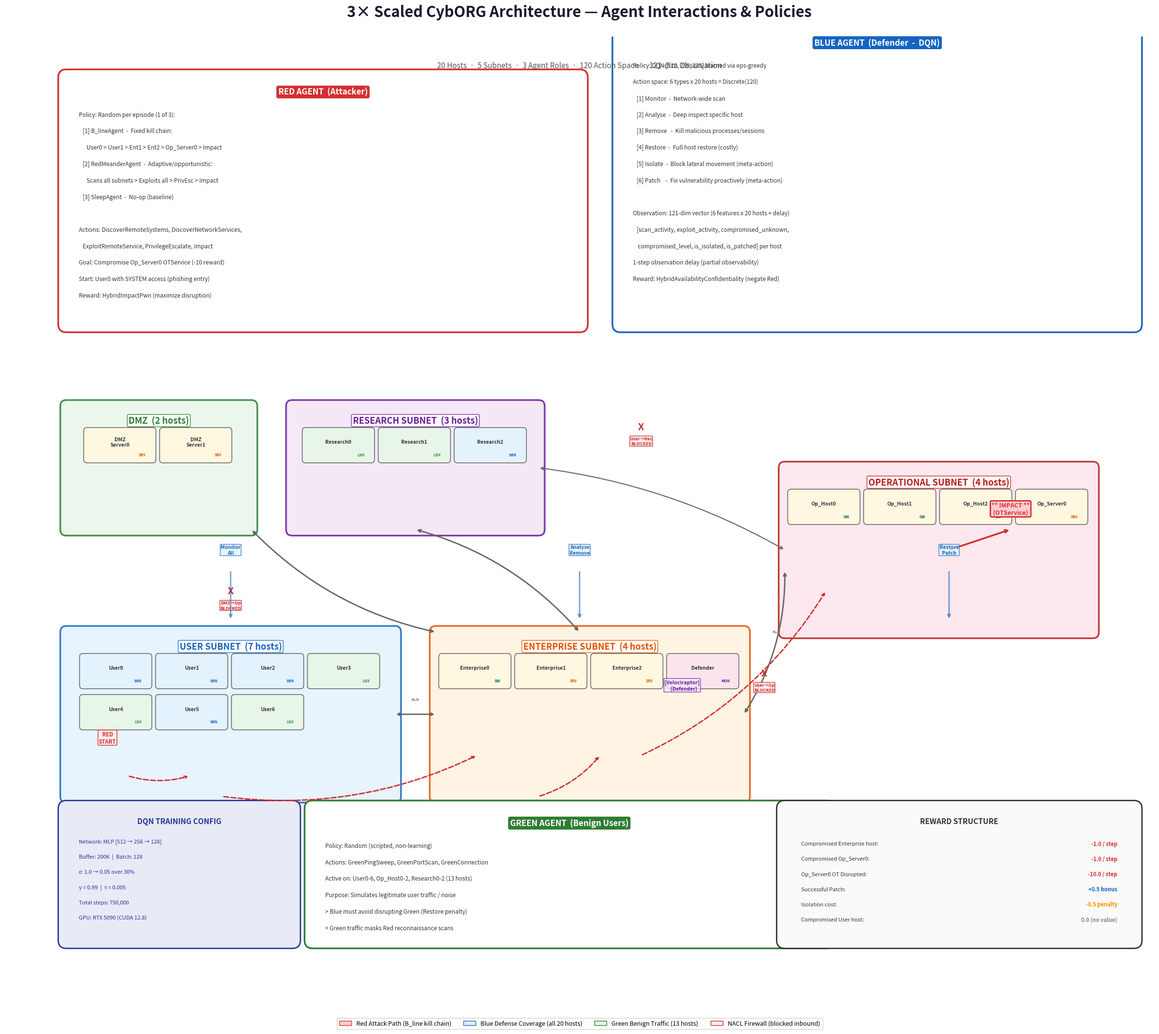

Reproduce this figure in Python.
"""
3× CybORG Architecture Diagram
================================
Generates a comprehensive architecture diagram showing:
  - 5-subnet network topology (20 hosts)
  - Red agent attack paths and policies
  - Blue agent defense actions and DQN policy
  - Green agent benign traffic patterns
  - NACL firewall rules between subnets
  - Reward structure
"""

import matplotlib
matplotlib.use('Agg')
import matplotlib.pyplot as plt
import matplotlib.patches as mpatches
from matplotlib.patches import FancyBboxPatch, FancyArrowPatch, ArrowStyle
import numpy as np

fig = plt.figure(figsize=(28, 22))
ax = fig.add_axes([0.02, 0.02, 0.96, 0.92])
ax.set_xlim(-1, 27)
ax.set_ylim(-2, 22)
ax.set_aspect('equal')
ax.axis('off')

# ===== TITLE =====
fig.suptitle('3× Scaled CybORG Architecture — Agent Interactions & Policies',
             fontsize=22, fontweight='bold', y=0.97, color='#1a1a2e')
ax.text(13, 21.3, '20 Hosts  ·  5 Subnets  ·  3 Agent Roles  ·  120 Action Space  ·  121-dim Observation',
        ha='center', va='center', fontsize=11, color='#555',
        fontstyle='italic')

# ===== COLORS =====
SUBNET_COLORS = {
    'User':       ('#e3f2fd', '#1565c0'),  # light blue bg, dark blue border
    'Enterprise': ('#fff3e0', '#e65100'),  # light orange bg, dark orange border
    'Operational':('#fce4ec', '#b71c1c'),  # light red bg, dark red border
    'DMZ':        ('#e8f5e9', '#2e7d32'),  # light green bg, dark green border
    'Research':   ('#f3e5f5', '#6a1b9a'),  # light purple bg, dark purple border
}
RED_COLOR = '#d32f2f'
BLUE_COLOR = '#1565c0'
GREEN_COLOR = '#2e7d32'

# ===== HELPER FUNCTIONS =====
def draw_subnet_box(ax, x, y, w, h, name, bg, border, hosts, host_images):
    """Draw a subnet box with hosts inside."""
    box = FancyBboxPatch((x, y), w, h, boxstyle="round,pad=0.15",
                         facecolor=bg, edgecolor=border, linewidth=2.5, alpha=0.85)
    ax.add_patch(box)
    ax.text(x + w/2, y + h - 0.35, name, ha='center', va='center',
            fontsize=13, fontweight='bold', color=border,
            bbox=dict(boxstyle='round,pad=0.15', facecolor='white', alpha=0.9, edgecolor=border))

    # Draw hosts
    positions = []
    n = len(hosts)
    cols = min(4, n)
    rows = (n + cols - 1) // cols
    host_w, host_h = 1.6, 0.7
    start_x = x + (w - cols * (host_w + 0.25)) / 2 + 0.1
    start_y = y + h - 1.3

    for i, (host, img) in enumerate(zip(hosts, host_images)):
        row = i // cols
        col = i % cols
        hx = start_x + col * (host_w + 0.25)
        hy = start_y - row * (host_h + 0.3)

        # Host box
        os_color = '#e3f2fd' if 'windows' in img.lower() or 'win' in img.lower() else '#e8f5e9'
        if 'server' in img.lower() or 'internal' in img.lower() or 'gateway' in img.lower():
            os_color = '#fff8e1'
        if 'velociraptor' in img.lower():
            os_color = '#fce4ec'

        hbox = FancyBboxPatch((hx, hy), host_w, host_h, boxstyle="round,pad=0.08",
                              facecolor=os_color, edgecolor='#555', linewidth=1)
        ax.add_patch(hbox)

        # Host name
        display_name = host.replace('_', '\n') if len(host) > 10 else host
        ax.text(hx + host_w/2, hy + host_h/2 + 0.08, display_name, ha='center', va='center',
                fontsize=7.5, fontweight='bold', color='#333')

        # OS indicator
        os_label = 'LNX' if 'linux' in img.lower() else 'WIN' if 'windows' in img.lower() else 'SRV'
        os_lbl_color = '#388e3c' if 'linux' in img.lower() else '#1565c0' if 'windows' in img.lower() else '#e65100'
        if 'server' in img.lower() or 'op_server' in img.lower():
            os_label = 'SRV'
            os_lbl_color = '#e65100'
        if 'velociraptor' in img.lower():
            os_label = 'MON'
            os_lbl_color = '#6a1b9a'
        if 'gateway' in img.lower():
            os_label = 'GW'
            os_lbl_color = '#00695c'
        ax.text(hx + host_w - 0.25, hy + 0.12, os_label, ha='center', va='center',
                fontsize=5.5, fontweight='bold', color=os_lbl_color)

        positions.append((hx + host_w/2, hy + host_h/2))

    return positions

def draw_agent_box(ax, x, y, title, color, items, w=5.5, h=None):
    """Draw an agent info box."""
    if h is None:
        h = 1.0 + len(items) * 0.4
    box = FancyBboxPatch((x, y), w, h, boxstyle="round,pad=0.2",
                         facecolor='white', edgecolor=color, linewidth=2.5)
    ax.add_patch(box)
    ax.text(x + w/2, y + h - 0.35, title, ha='center', va='center',
            fontsize=12, fontweight='bold', color='white',
            bbox=dict(boxstyle='round,pad=0.2', facecolor=color, edgecolor=color))
    for i, item in enumerate(items):
        ax.text(x + 0.3, y + h - 0.9 - i * 0.4, item, ha='left', va='center',
                fontsize=8.5, color='#333', fontstyle='italic' if item.startswith('→') else 'normal')


# ===== DRAW SUBNETS =====

# User Subnet (bottom-left)
user_hosts = ['User0', 'User1', 'User2', 'User3', 'User4', 'User5', 'User6']
user_images = ['windows_user', 'windows_user', 'windows_user', 'linux_user',
               'linux_user', 'windows_user', 'linux_user']
user_pos = draw_subnet_box(ax, 0.5, 3.5, 8, 4, 'USER SUBNET  (7 hosts)',
                           *SUBNET_COLORS['User'], user_hosts, user_images)

# Enterprise Subnet (center)
ent_hosts = ['Enterprise0', 'Enterprise1', 'Enterprise2', 'Defender']
ent_images = ['Gateway', 'Internal', 'Internal', 'Velociraptor_Server']
ent_pos = draw_subnet_box(ax, 9.5, 3.5, 7.5, 4, 'ENTERPRISE SUBNET  (4 hosts)',
                          *SUBNET_COLORS['Enterprise'], ent_hosts, ent_images)

# Operational Subnet (top-right)
op_hosts = ['Op_Host0', 'Op_Host1', 'Op_Host2', 'Op_Server0']
op_images = ['Gateway', 'Gateway', 'Gateway', 'OP_Server']
op_pos = draw_subnet_box(ax, 18, 7.5, 7.5, 4, 'OPERATIONAL SUBNET  (4 hosts)',
                         *SUBNET_COLORS['Operational'], op_hosts, op_images)

# DMZ Subnet (top-left)
dmz_hosts = ['DMZ_Server0', 'DMZ_Server1']
dmz_images = ['Internal', 'Internal']
dmz_pos = draw_subnet_box(ax, 0.5, 10, 4.5, 3, 'DMZ  (2 hosts)',
                          *SUBNET_COLORS['DMZ'], dmz_hosts, dmz_images)

# Research Subnet (top-center)
res_hosts = ['Research0', 'Research1', 'Research2']
res_images = ['linux_user', 'linux_user', 'windows_user']
res_pos = draw_subnet_box(ax, 6, 10, 6, 3, 'RESEARCH SUBNET  (3 hosts)',
                          *SUBNET_COLORS['Research'], res_hosts, res_images)

# ===== NETWORK CONNECTIONS (inter-subnet) =====
def draw_connection(ax, x1, y1, x2, y2, color='#aaa', style='-', lw=1.5, label=None):
    ax.annotate('', xy=(x2, y2), xytext=(x1, y1),
                arrowprops=dict(arrowstyle='->', color=color, lw=lw,
                               linestyle=style, connectionstyle='arc3,rad=0.1'))
    if label:
        mx, my = (x1+x2)/2, (y1+y2)/2
        ax.text(mx, my, label, ha='center', va='center', fontsize=7,
                color=color, fontweight='bold',
                bbox=dict(boxstyle='round,pad=0.1', facecolor='white', alpha=0.8, edgecolor=color))

# User <-> Enterprise (bidirectional)
ax.annotate('', xy=(9.5, 5.5), xytext=(8.5, 5.5),
            arrowprops=dict(arrowstyle='<->', color='#666', lw=2))
ax.text(9.0, 5.85, '<->', ha='center', va='center', fontsize=8, color='#666', fontweight='bold')

# Enterprise <-> Operational
ax.annotate('', xy=(18, 9.0), xytext=(17, 5.5),
            arrowprops=dict(arrowstyle='<->', color='#666', lw=2,
                            connectionstyle='arc3,rad=0.15'))
ax.text(17.8, 7.5, '<->', ha='center', va='center', fontsize=8, color='#666', fontweight='bold')

# Enterprise <-> DMZ
ax.annotate('', xy=(5, 10), xytext=(9.5, 7.5),
            arrowprops=dict(arrowstyle='<->', color='#666', lw=2,
                            connectionstyle='arc3,rad=-0.15'))

# Enterprise <-> Research
ax.annotate('', xy=(9, 10), xytext=(13, 7.5),
            arrowprops=dict(arrowstyle='<->', color='#666', lw=2,
                            connectionstyle='arc3,rad=0.15'))

# Research <-> Operational
ax.annotate('', xy=(18, 9.5), xytext=(12, 11.5),
            arrowprops=dict(arrowstyle='<->', color='#666', lw=1.5,
                            connectionstyle='arc3,rad=-0.1'))

# ===== NACL FIREWALL INDICATORS =====
# Draw firewall symbols
def draw_firewall(ax, x, y, label):
    ax.text(x, y, 'X', ha='center', va='center', fontsize=14, fontweight='bold', color='#c62828')
    ax.text(x, y - 0.35, label, ha='center', va='center', fontsize=6.5,
            color='#c62828', fontweight='bold',
            bbox=dict(boxstyle='round,pad=0.08', facecolor='#ffebee', edgecolor='#c62828', alpha=0.9))

draw_firewall(ax, 17.5, 6.5, 'User→Op\nBLOCKED')
draw_firewall(ax, 4.5, 8.5, 'DMZ→Op\nBLOCKED')
draw_firewall(ax, 14.5, 12.5, 'User→Res\nBLOCKED')

# ===== RED AGENT BOX =====
draw_agent_box(ax, 0.5, 15, 'RED AGENT  (Attacker)', RED_COLOR, [
    'Policy: Random per episode (1 of 3):',
    '   [1] B_lineAgent  -  Fixed kill chain:',
    '      User0 > User1 > Ent1 > Ent2 > Op_Server0 > Impact',
    '   [2] RedMeanderAgent  -  Adaptive/opportunistic:',
    '      Scans all subnets > Exploits all > PrivEsc > Impact',
    '   [3] SleepAgent  -  No-op (baseline)',
    '',
    'Actions: DiscoverRemoteSystems, DiscoverNetworkServices,',
    '   ExploitRemoteService, PrivilegeEscalate, Impact',
    'Goal: Compromise Op_Server0 OTService (-10 reward)',
    'Start: User0 with SYSTEM access (phishing entry)',
    'Reward: HybridImpactPwn (maximize disruption)',
], w=12.5, h=6)

# ===== BLUE AGENT BOX =====
draw_agent_box(ax, 14, 15, 'BLUE AGENT  (Defender  -  DQN)', BLUE_COLOR, [
    'Policy: DQN [512, 256, 128] learned via eps-greedy',
    'Action space: 6 types x 20 hosts = Discrete(120)',
    '   [1] Monitor  -  Network-wide scan',
    '   [2] Analyse  -  Deep inspect specific host',
    '   [3] Remove   -  Kill malicious processes/sessions',
    '   [4] Restore  -  Full host restore (costly)',
    '   [5] Isolate  -  Block lateral movement (meta-action)',
    '   [6] Patch    -  Fix vulnerability proactively (meta-action)',
    '',
    'Observation: 121-dim vector (6 features x 20 hosts + delay)',
    '   [scan_activity, exploit_activity, compromised_unknown,',
    '    compromised_level, is_isolated, is_patched] per host',
    '1-step observation delay (partial observability)',
    'Reward: HybridAvailabilityConfidentiality (negate Red)',
], w=12.5, h=7.2)

# ===== GREEN AGENT BOX =====
draw_agent_box(ax, 6.5, 0, 'GREEN AGENT  (Benign Users)', GREEN_COLOR, [
    'Policy: Random (scripted, non-learning)',
    'Actions: GreenPingSweep, GreenPortScan, GreenConnection',
    'Active on: User0-6, Op_Host0-2, Research0-2 (13 hosts)',
    'Purpose: Simulates legitimate user traffic / noise',
    '> Blue must avoid disrupting Green (Restore penalty)',
    '> Green traffic masks Red reconnaissance scans',
], w=12.5, h=3.2)

# ===== RED ATTACK PATH ARROWS =====
# Red starts at User0
ax.annotate('RED\nSTART', xy=(1.5, 4.8), fontsize=8, fontweight='bold',
            color=RED_COLOR, ha='center',
            bbox=dict(boxstyle='round,pad=0.15', facecolor='#ffebee', edgecolor=RED_COLOR))

# B_line kill chain arrows
bline_path = [
    ((2.0, 4.0), (3.5, 4.0), 'Scan'),           # User0 → User1
    ((4.3, 3.5), (10.5, 4.5), 'Exploit'),         # User1 → Enterprise1
    ((12, 3.5), (13.5, 4.5), 'Pivot'),             # Ent1 → Ent2
    ((14.5, 4.5), (19, 8.5), 'Exploit'),          # Ent2 → Op_Server0
]

for (x1,y1), (x2,y2), label in bline_path:
    ax.annotate('', xy=(x2, y2), xytext=(x1, y1),
                arrowprops=dict(arrowstyle='->', color=RED_COLOR, lw=2,
                               linestyle='--', connectionstyle='arc3,rad=0.15'))

# Impact star on Op_Server0
ax.text(23.5, 10.5, '** IMPACT **\n(OTService)', ha='center', va='center',
        fontsize=9, fontweight='bold', color=RED_COLOR,
        bbox=dict(boxstyle='round,pad=0.2', facecolor='#ffcdd2', edgecolor=RED_COLOR, linewidth=2))
ax.annotate('', xy=(23.5, 10.0), xytext=(22.0, 9.5),
            arrowprops=dict(arrowstyle='->', color=RED_COLOR, lw=2.5))

# ===== BLUE DEFENSE ARROWS =====
# Blue monitors all subnets
for (sx, sy), label in [((4.5, 7.5), 'Monitor\nAll'), ((13, 7.5), 'Analyse\nRemove'),
                        ((22, 7.5), 'Restore\nPatch')]:
    ax.annotate('', xy=(sx, sy + 0.3), xytext=(sx, sy + 1.5),
                arrowprops=dict(arrowstyle='->', color=BLUE_COLOR, lw=2, alpha=0.6))
    ax.text(sx, sy + 2.0, label, ha='center', va='center', fontsize=7.5,
            color=BLUE_COLOR, fontweight='bold',
            bbox=dict(boxstyle='round,pad=0.08', facecolor='#e3f2fd', edgecolor=BLUE_COLOR, alpha=0.8))

# ===== Velociraptor monitoring indicator =====
ax.text(15.5, 6.2, '[Velociraptor]\n   (Defender)', ha='center', va='center',
        fontsize=7.5, color='#6a1b9a', fontweight='bold',
        bbox=dict(boxstyle='round,pad=0.15', facecolor='#f3e5f5', edgecolor='#6a1b9a', alpha=0.8))

# ===== REWARD STRUCTURE BOX =====
reward_x, reward_y = 18, 0
rw, rh = 8.5, 3.2
rbox = FancyBboxPatch((reward_x, reward_y), rw, rh, boxstyle="round,pad=0.2",
                      facecolor='#fafafa', edgecolor='#333', linewidth=2)
ax.add_patch(rbox)
ax.text(reward_x + rw/2, reward_y + rh - 0.3, 'REWARD STRUCTURE',
        ha='center', va='center', fontsize=11, fontweight='bold', color='#333')

rewards = [
    ('Compromised Enterprise host:', '-1.0 / step', RED_COLOR),
    ('Compromised Op_Server0:', '-1.0 / step', RED_COLOR),
    ('Op_Server0 OT Disrupted:', '-10.0 / step', RED_COLOR),
    ('Successful Patch:', '+0.5 bonus', BLUE_COLOR),
    ('Isolation cost:', '-0.5 penalty', '#ff8f00'),
    ('Compromised User host:', '0.0 (no value)', '#888'),
]
for i, (desc, val, color) in enumerate(rewards):
    ax.text(reward_x + 0.4, reward_y + rh - 0.85 - i * 0.37, desc,
            ha='left', va='center', fontsize=8, color='#333')
    ax.text(reward_x + rw - 0.4, reward_y + rh - 0.85 - i * 0.37, val,
            ha='right', va='center', fontsize=8, fontweight='bold', color=color)

# ===== DQN TRAINING INFO BOX =====
dqn_x, dqn_y = 0.5, 0
dw, dh = 5.5, 3.2
dbox = FancyBboxPatch((dqn_x, dqn_y), dw, dh, boxstyle="round,pad=0.2",
                      facecolor='#e8eaf6', edgecolor='#283593', linewidth=2)
ax.add_patch(dbox)
ax.text(dqn_x + dw/2, dqn_y + dh - 0.3, 'DQN TRAINING CONFIG',
        ha='center', va='center', fontsize=11, fontweight='bold', color='#283593')
dqn_items = [
    'Network: MLP [512 → 256 → 128]',
    'Buffer: 200K  |  Batch: 128',
    'ε: 1.0 → 0.05 over 30%',
    'γ = 0.99  |  τ = 0.005',
    'Total steps: 750,000',
    'GPU: RTX 5090 (CUDA 12.8)',
]
for i, item in enumerate(dqn_items):
    ax.text(dqn_x + 0.3, dqn_y + dh - 0.8 - i * 0.37, item,
            ha='left', va='center', fontsize=8, color='#283593')

# ===== LEGEND =====
legend_elements = [
    mpatches.Patch(facecolor='#ffcdd2', edgecolor=RED_COLOR, label='Red Attack Path (B_line kill chain)'),
    mpatches.Patch(facecolor='#e3f2fd', edgecolor=BLUE_COLOR, label='Blue Defense Coverage (all 20 hosts)'),
    mpatches.Patch(facecolor='#e8f5e9', edgecolor=GREEN_COLOR, label='Green Benign Traffic (13 hosts)'),
    mpatches.Patch(facecolor='#ffebee', edgecolor='#c62828', label='NACL Firewall (blocked inbound)'),
]
ax.legend(handles=legend_elements, loc='lower center', ncol=4,
          fontsize=9, framealpha=0.9, edgecolor='#ccc',
          bbox_to_anchor=(0.5, -0.01))

plt.savefig(r'D:\Vasanth\RL_CYB\architecture_3x.png', dpi=180, bbox_inches='tight',
            facecolor='white', edgecolor='none')
print("✅ Saved: architecture_3x.png")
plt.close()
